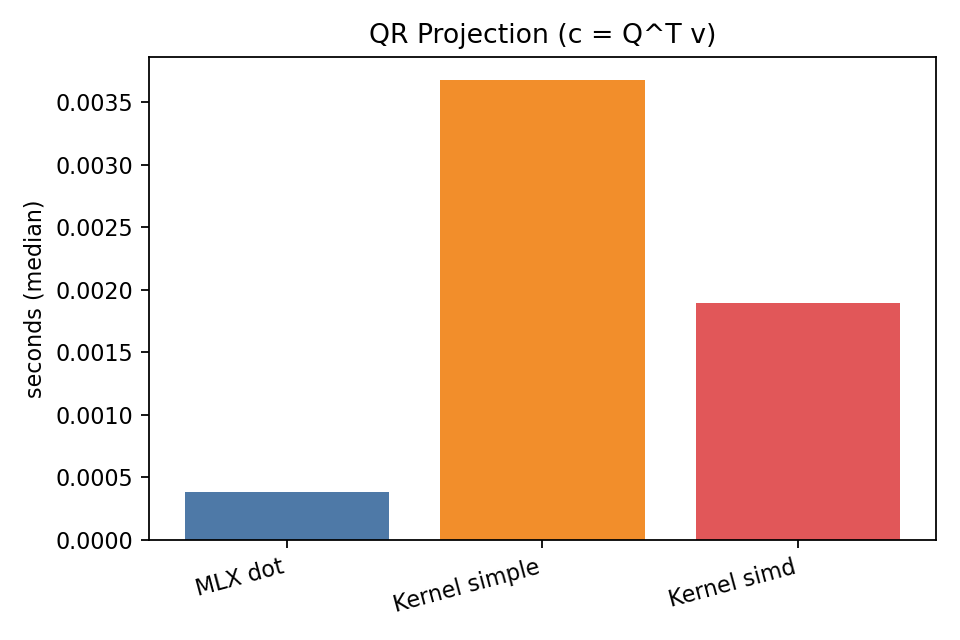

Values plotted in this chart, from the file beside it:
label, value
MLX dot, 0.0003833
Kernel simple, 0.003679
Kernel simd, 0.001891
